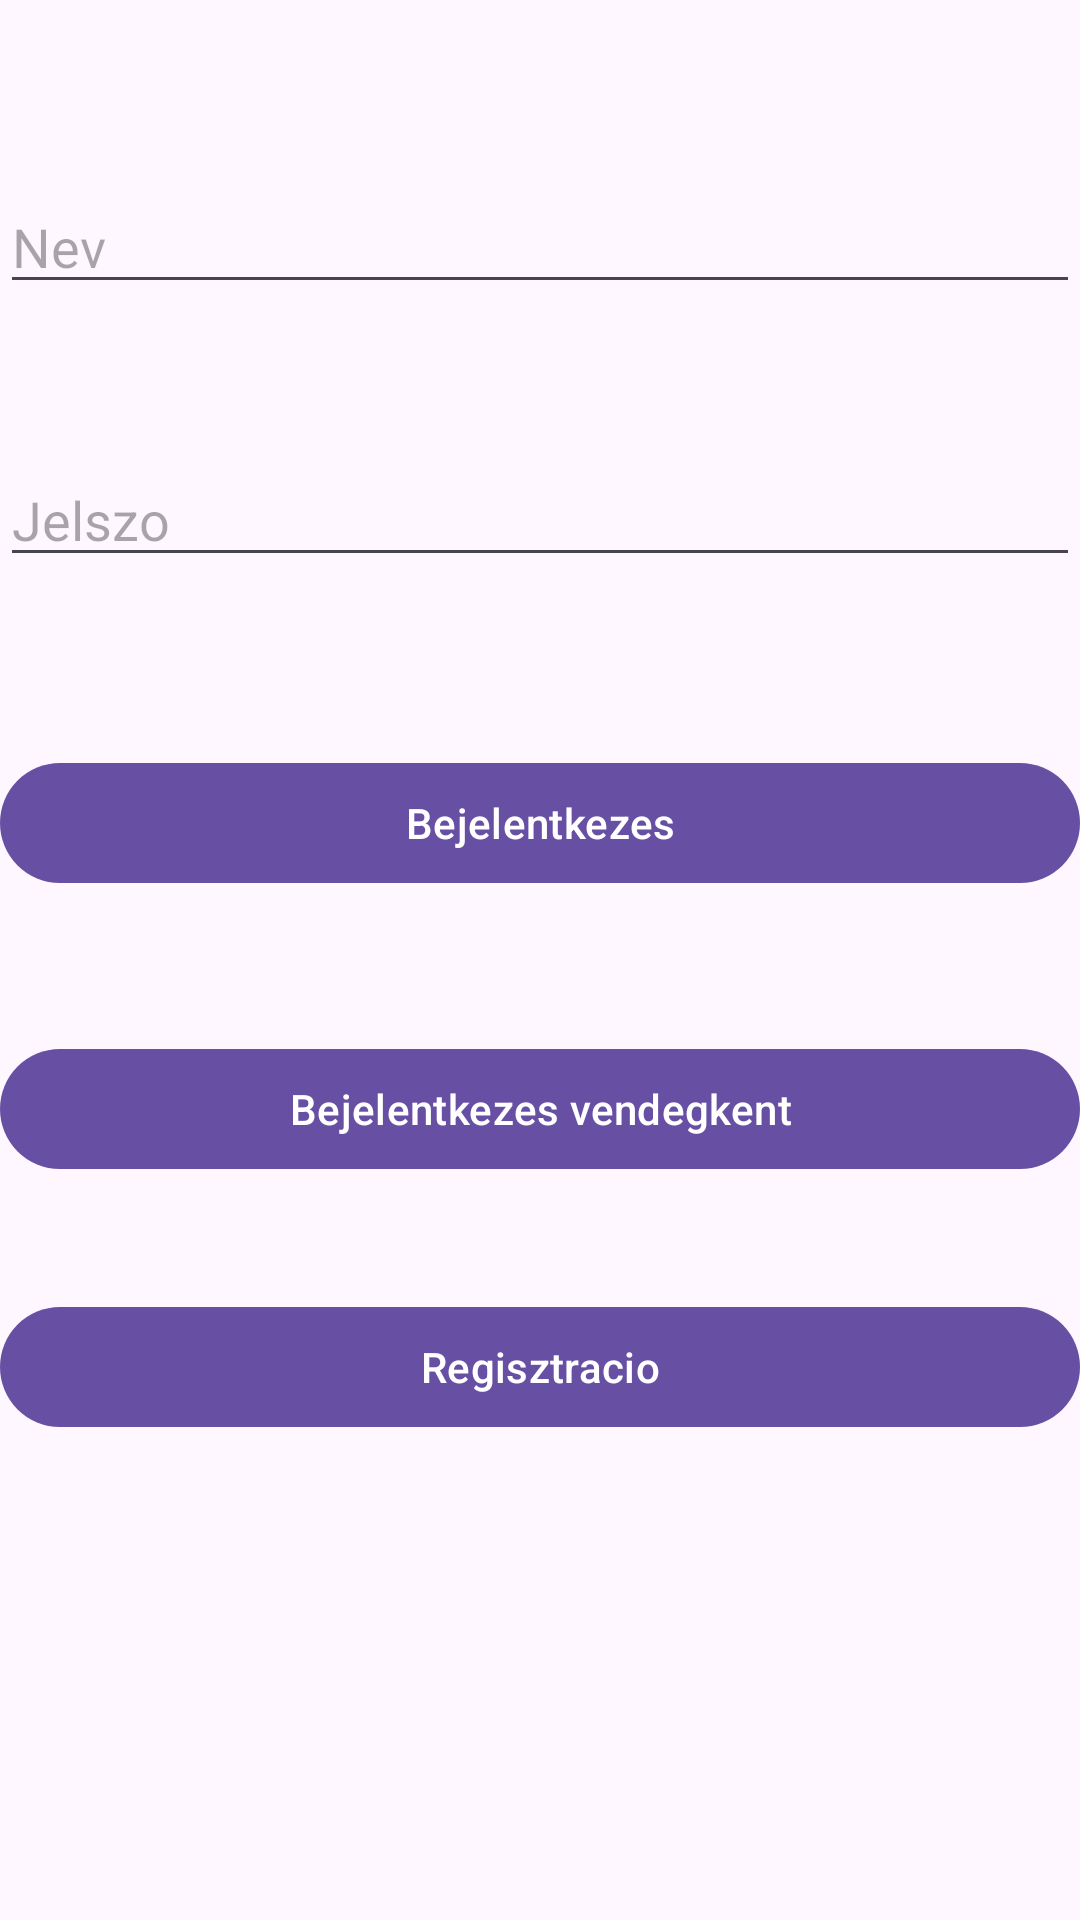

Layout XML and referenced resources for this Android screen:
<!-- AndroidManifest.xml: application theme Theme.Reflextest -->
<!-- res/layout/activity_main.xml -->
<?xml version="1.0" encoding="utf-8"?>
<androidx.constraintlayout.widget.ConstraintLayout
    xmlns:android="http://schemas.android.com/apk/res/android"
    xmlns:app="http://schemas.android.com/apk/res-auto"
    xmlns:tools="http://schemas.android.com/tools"
    android:id="@+id/main"
    android:layout_width="match_parent"
    android:layout_height="match_parent"
    android:layout_margin="20dp"
    tools:context=".MainActivity">

    <EditText
        android:id="@+id/editTextUserName"
        android:layout_width="match_parent"
        android:layout_height="wrap_content"
        android:ems="10"
        android:hint="@string/name"
        android:inputType="text"
        app:layout_constraintBottom_toBottomOf="parent"
        app:layout_constraintTop_toTopOf="parent"
        app:layout_constraintVertical_bias="0.1"
        tools:layout_editor_absoluteX="0dp"
        android:autofillHints="Your email" />

    <EditText
        android:id="@+id/editTextPassword"
        android:layout_width="match_parent"
        android:layout_height="wrap_content"
        android:autofillHints="Min 8 character"
        android:ems="10"
        android:hint="@string/password"
        android:inputType="textPassword"
        app:layout_constraintBottom_toBottomOf="parent"
        app:layout_constraintTop_toBottomOf="@+id/editTextUserName"
        app:layout_constraintVertical_bias="0.1"
        tools:layout_editor_absoluteX="0dp" />

    <Button
        android:id="@+id/loginButton"
        android:layout_width="0dp"
        android:layout_height="wrap_content"
        android:layout_marginTop="20dp"
        android:onClick="login"
        android:text="@string/login"
        app:layout_constraintBottom_toBottomOf="parent"
        app:layout_constraintEnd_toEndOf="parent"
        app:layout_constraintHorizontal_bias="0.0"
        app:layout_constraintStart_toStartOf="parent"
        app:layout_constraintTop_toBottomOf="@+id/editTextPassword"
        app:layout_constraintVertical_bias="0.1" />

    <Button
        android:id="@+id/guestLoginButton"
        android:layout_width="0dp"
        android:layout_height="wrap_content"
        android:layout_marginTop="20dp"
        android:onClick="loginAsGuest"
        android:text="@string/guest_login"
        app:layout_constraintBottom_toBottomOf="parent"
        app:layout_constraintEnd_toEndOf="parent"
        app:layout_constraintHorizontal_bias="0.0"
        app:layout_constraintStart_toStartOf="parent"
        app:layout_constraintTop_toBottomOf="@+id/loginButton"
        app:layout_constraintVertical_bias="0.1" />

    <Button
        android:id="@+id/registerButton"
        android:layout_width="0dp"
        android:layout_height="wrap_content"
        android:layout_marginTop="20dp"
        android:onClick="register"
        android:text="@string/registration"
        app:layout_constraintBottom_toBottomOf="parent"
        app:layout_constraintEnd_toEndOf="parent"
        app:layout_constraintHorizontal_bias="0.0"
        app:layout_constraintStart_toStartOf="parent"
        app:layout_constraintTop_toBottomOf="@+id/guestLoginButton"
        app:layout_constraintVertical_bias="0.1" />

</androidx.constraintlayout.widget.ConstraintLayout>
<!-- resources referenced by this layout -->
<resources>
  <string name="guest_login">Bejelentkezes vendegkent</string>
  <string name="login">Bejelentkezes</string>
  <string name="name">Nev</string>
  <string name="password">Jelszo</string>
  <string name="registration">Regisztracio</string>
  <style name="Theme.Reflextest" parent="Base.Theme.Reflextest" />
  <style name="Base.Theme.Reflextest" parent="Theme.Material3.DayNight.NoActionBar">
          
          
      </style>
</resources>
